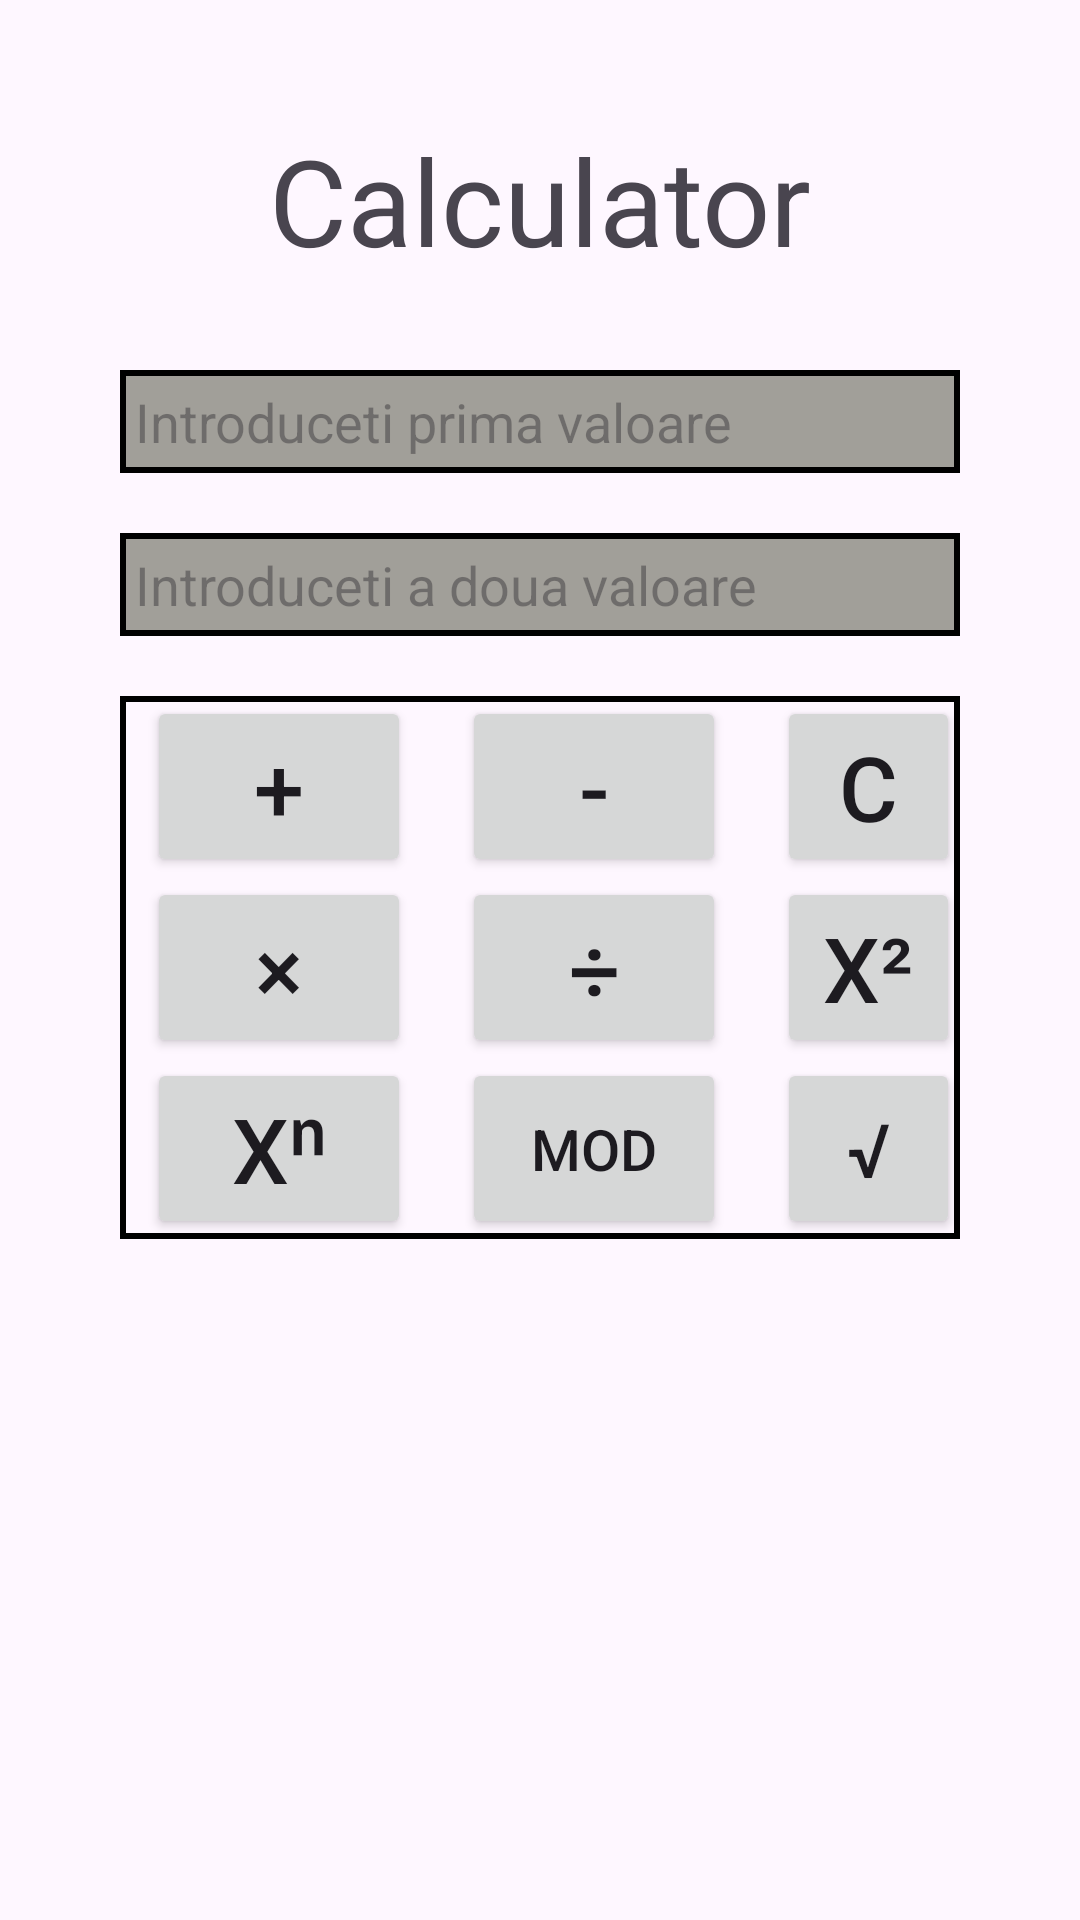

Reconstruct the res/layout file that produces this screen, plus the resources it refers to.
<!-- AndroidManifest.xml: application theme Theme.Calculator -->
<!-- res/layout/fragment_second.xml -->
<?xml version="1.0" encoding="utf-8"?>
<LinearLayout xmlns:android="http://schemas.android.com/apk/res/android"
    xmlns:app="http://schemas.android.com/apk/res-auto"
    xmlns:tools="http://schemas.android.com/tools"
    android:layout_width="match_parent"
    android:layout_height="match_parent"
    android:orientation="vertical"
    android:padding="40dp"
    tools:context=".SecondFragment">


    <TextView
        android:id="@+id/textview_second"
        android:layout_width="wrap_content"
        android:layout_height="wrap_content"
        android:text="Calculator"
        android:textSize="40sp"
        android:layout_gravity="center"
        />

    <EditText
        android:id="@+id/value1"
        android:hint="Introduceti prima valoare"
        android:layout_width="match_parent"
        android:layout_height="wrap_content"
        android:layout_marginTop="30dp"
        android:background="@drawable/border"
        android:padding="5dp"
        android:inputType="numberDecimal|numberSigned"
        />


    <EditText
        android:id="@+id/value2"
        android:hint="Introduceti a doua valoare"
        android:layout_width="match_parent"
        android:layout_height="wrap_content"
        android:layout_marginTop="20dp"
        android:background="@drawable/border"
        android:padding="5dp"
        android:inputType="numberDecimal|numberSigned"

        />
    <LinearLayout
        android:layout_width="wrap_content"
        android:layout_height="wrap_content"
        android:padding="10dp"
        />
    <LinearLayout
        android:layout_width="match_parent"
        android:layout_height="wrap_content"
        android:orientation="vertical"
        android:background="@drawable/bordertransparent"
        >
        <LinearLayout
            android:layout_width="wrap_content"
            android:layout_height="wrap_content"
            android:orientation="horizontal"
            >


            <Button
                android:id="@+id/btn_plus"
                android:layout_width="wrap_content"
                android:layout_height="wrap_content"
                android:layout_marginLeft="9dp"
                android:text="+"
                android:textSize="30dp"
                />

            <Button
                android:id="@+id/btn_minus"
                android:layout_width="wrap_content"
                android:layout_height="wrap_content"
                android:layout_marginLeft="17dp"
                android:text="-"
                android:textSize="30dp"
                />
            <Button
                android:id="@+id/btn_c"
                android:layout_width="wrap_content"
                android:layout_height="wrap_content"
                android:layout_marginLeft="17dp"
                android:text="C"
                android:textSize="30dp"
                />

        </LinearLayout>

        <LinearLayout
            android:layout_width="match_parent"
            android:layout_height="wrap_content"
            android:orientation="horizontal"
            >
            <Button
                android:id="@+id/btn_inmultit"
                android:layout_width="wrap_content"
                android:layout_height="wrap_content"
                android:layout_marginLeft="9dp"
                android:text="×"
                android:textSize="30dp"
                />

            <Button
                android:id="@+id/btn_impartit"
                android:layout_width="wrap_content"
                android:layout_height="wrap_content"
                android:layout_marginLeft="17dp"
                android:text="÷"
                android:textSize="30dp"
                />
            <Button
                android:id="@+id/btn_patrat"
                android:layout_width="wrap_content"
                android:layout_height="match_parent"
                android:layout_marginLeft="17dp"
                android:text="x²"
                android:textSize="30dp"
                />
        </LinearLayout>

        <LinearLayout
            android:layout_width="wrap_content"
            android:layout_height="wrap_content"
            android:orientation="horizontal"

            >
            <Button
                android:id="@+id/btn_xlan"
                android:layout_width="wrap_content"
                android:layout_height="wrap_content"
                android:layout_marginLeft="9dp"
                android:text="xⁿ"
                android:textSize="30dp"
                />

            <Button
                android:id="@+id/btn_modulo"
                android:layout_width="wrap_content"
                android:layout_height="match_parent"
                android:layout_marginLeft="17dp"
                android:text="mod"
                android:textSize="19dp"
                />
            <Button
                android:id="@+id/btn_radical"
                android:layout_width="wrap_content"
                android:layout_height="match_parent"
                android:layout_marginLeft="17dp"
                android:text="√"
                android:textSize="25dp"

                />
        </LinearLayout>


    </LinearLayout>

</LinearLayout>
<!-- resources referenced by this layout -->
<resources>
  <!-- drawable border (drawable) -->
  <?xml version="1.0" encoding="utf-8"?>
  <shape xmlns:android="http://schemas.android.com/apk/res/android" android:shape="rectangle">
      <solid android:color="@color/grey2"/>
      <stroke android:color="@color/black"
          android:width="2dp"/>
  
  
  </shape>
  <!-- drawable bordertransparent (drawable) -->
  <?xml version="1.0" encoding="utf-8"?>
  <shape xmlns:android="http://schemas.android.com/apk/res/android" android:shape="rectangle">
      <solid android:color="@android:color/transparent"/>
      <stroke android:color="@color/black"
          android:width="2dp"/>
  
  </shape>
  <style name="Theme.Calculator" parent="Base.Theme.Calculator" />
  <color name="grey2">#a19f99</color>
  <color name="black">#FF000000</color>
  <style name="Base.Theme.Calculator" parent="Theme.Material3.DayNight.NoActionBar">
          <item name="culoarefundal">@drawable/border</item>
          <item name="culoaretext">@color/black</item>
          <item name="culoarehint">@color/grey1</item>
      </style>
  <color name="grey1">#706e67</color>
</resources>
